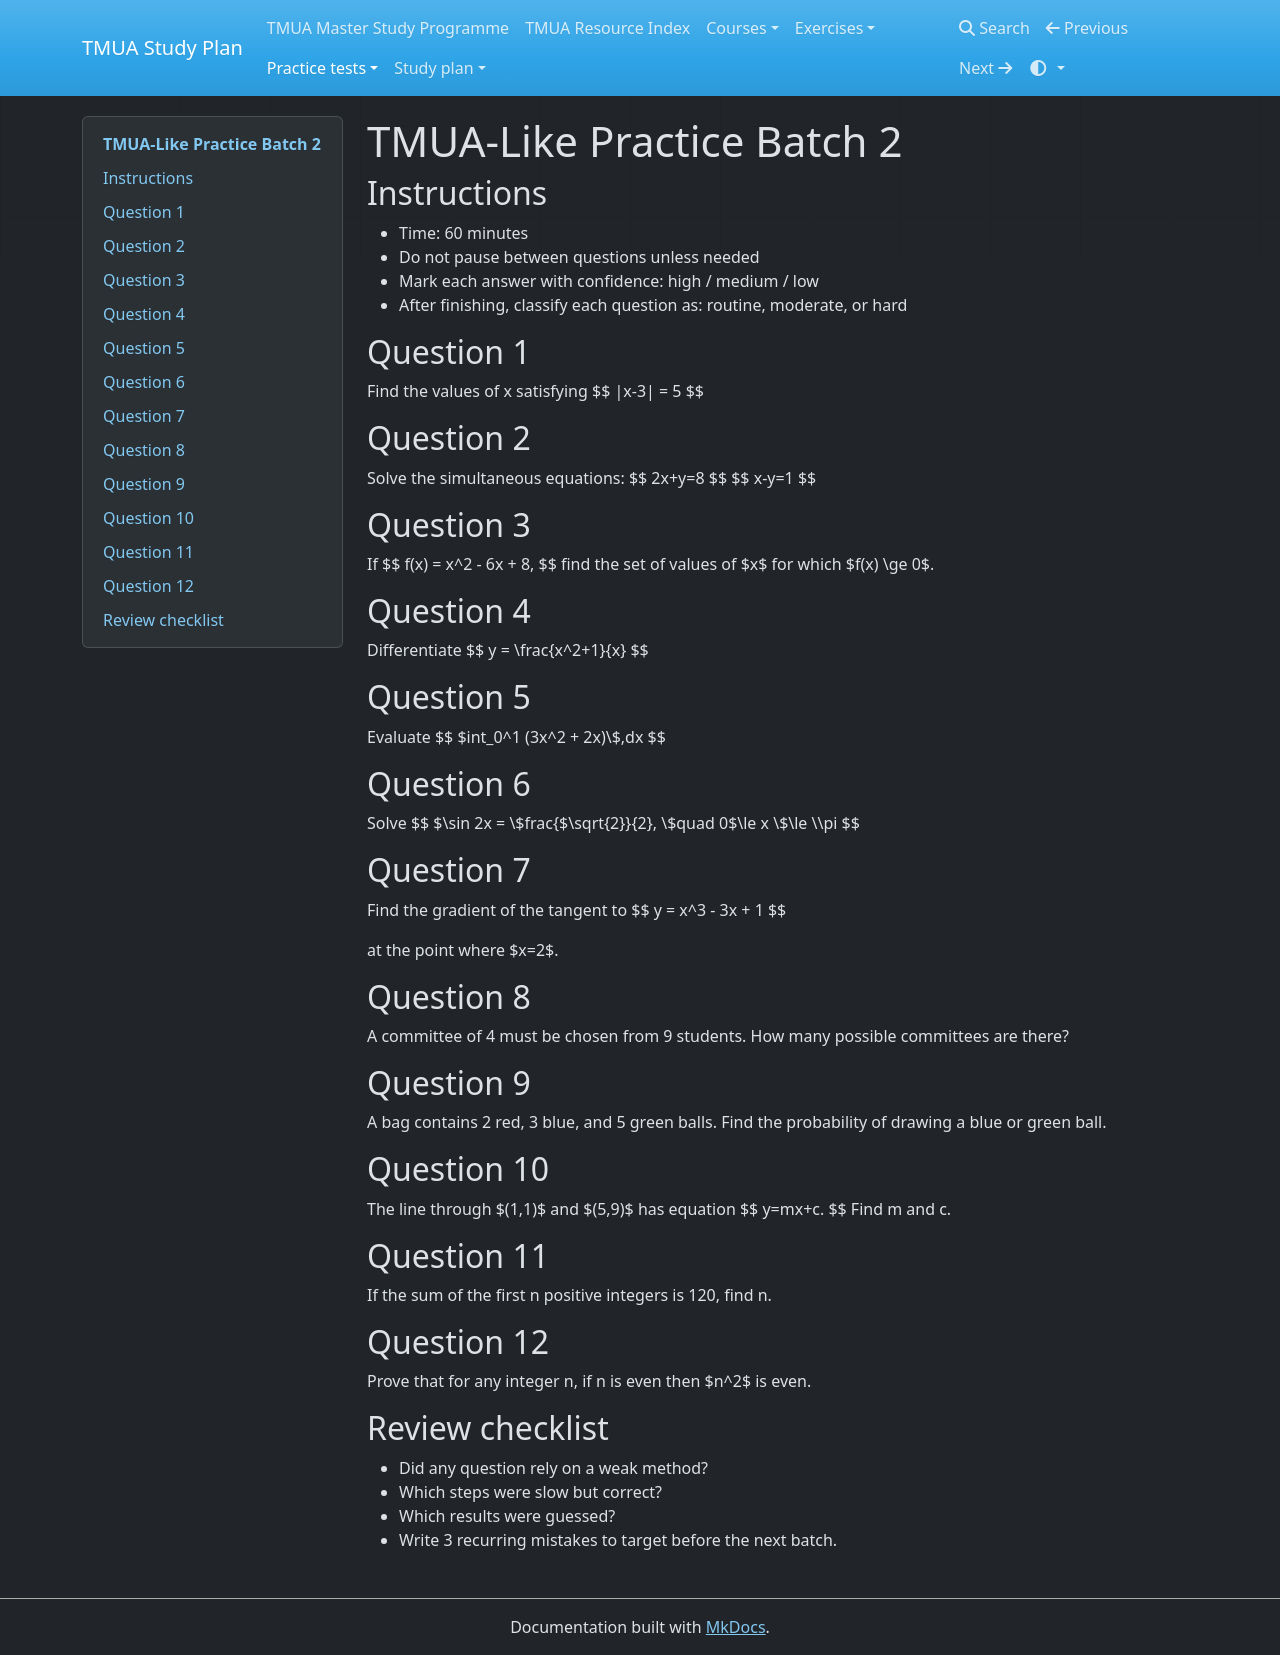

repository: equalisysdev/TMUA-Study-Plan · page: practice-tests/tmua-like-batch-2/index.html · generator: mkdocs

# TMUA-Like Practice Batch 2

## Instructions
- Time: 60 minutes
- Do not pause between questions unless needed
- Mark each answer with confidence: high / medium / low
- After finishing, classify each question as: routine, moderate, or hard

## Question 1
Find the values of x satisfying
$$
|x-3| = 5
$$

## Question 2
Solve the simultaneous equations:
$$
2x+y=8
$$
$$
x-y=1
$$

## Question 3
If
$$
 f(x) = x^2 - 6x + 8,
$$
find the set of values of $x$ for which $f(x) \\ge 0$.

## Question 4
Differentiate
$$
 y = \frac{x^2+1}{x}
$$

## Question 5
Evaluate
$$
$int_0^1 (3x^2 + 2x)\$,dx
$$

## Question 6
Solve
$$
$\\sin 2x = \$frac{$\\sqrt{2}}{2}, \$quad 0$\\le x \$\\le \\\pi
$$

## Question 7
Find the gradient of the tangent to
$$
 y = x^3 - 3x + 1
$$

at the point where $x=2$.

## Question 8
A committee of 4 must be chosen from 9 students. How many possible committees are there?

## Question 9
A bag contains 2 red, 3 blue, and 5 green balls. Find the probability of drawing a blue or green ball.

## Question 10
The line through $(1,1)$ and $(5,9)$ has equation
$$
y=mx+c.
$$
Find m and c.

## Question 11
If the sum of the first n positive integers is 120, find n.

## Question 12
Prove that for any integer n, if n is even then $n^2$ is even.

## Review checklist
- Did any question rely on a weak method?
- Which steps were slow but correct?
- Which results were guessed?
- Write 3 recurring mistakes to target before the next batch.
